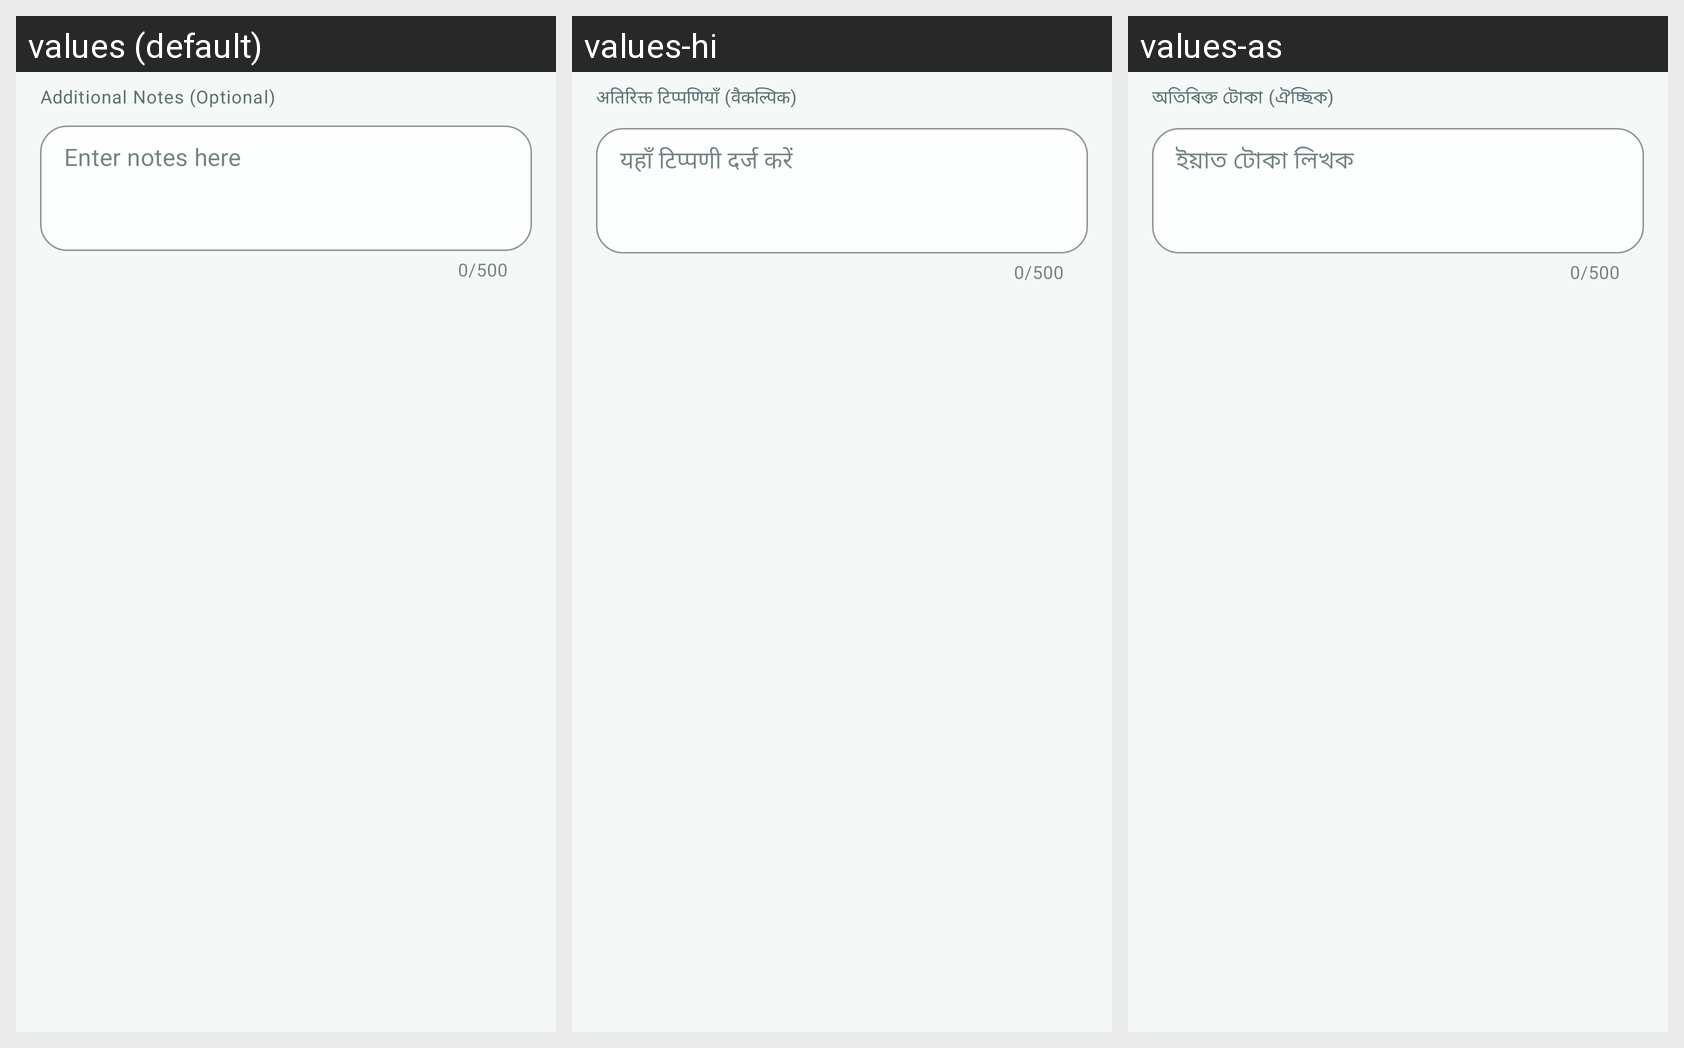

For this localized Android screen grid, give each drawn string resource with its value in every locale shown.
Android screen res/layout/view_notes.xml rendered under 3 locales, left to right: values (default), values-hi, values-as. Device: Nexus 5 (rendered at 1080×1920; each locale shown at half size, 540×960, under a caption strip naming it); theme Theme.Sakhi.
Strings drawn on this screen, with the default value and each locale's value (text and hints the layout hard-codes, and strings that could not be matched under every locale, appear in the picture but are not listed):

counselling_notes_label
  values: Additional Notes (Optional)
  values-hi: अतिरिक्त टिप्पणियाँ (वैकल्पिक)
  values-as: অতিৰিক্ত টোকা (ঐচ্ছিক)

counselling_notes_hint
  values: Enter notes here
  values-hi: यहाँ टिप्पणी दर्ज करें
  values-as: ইয়াত টোকা লিখক
